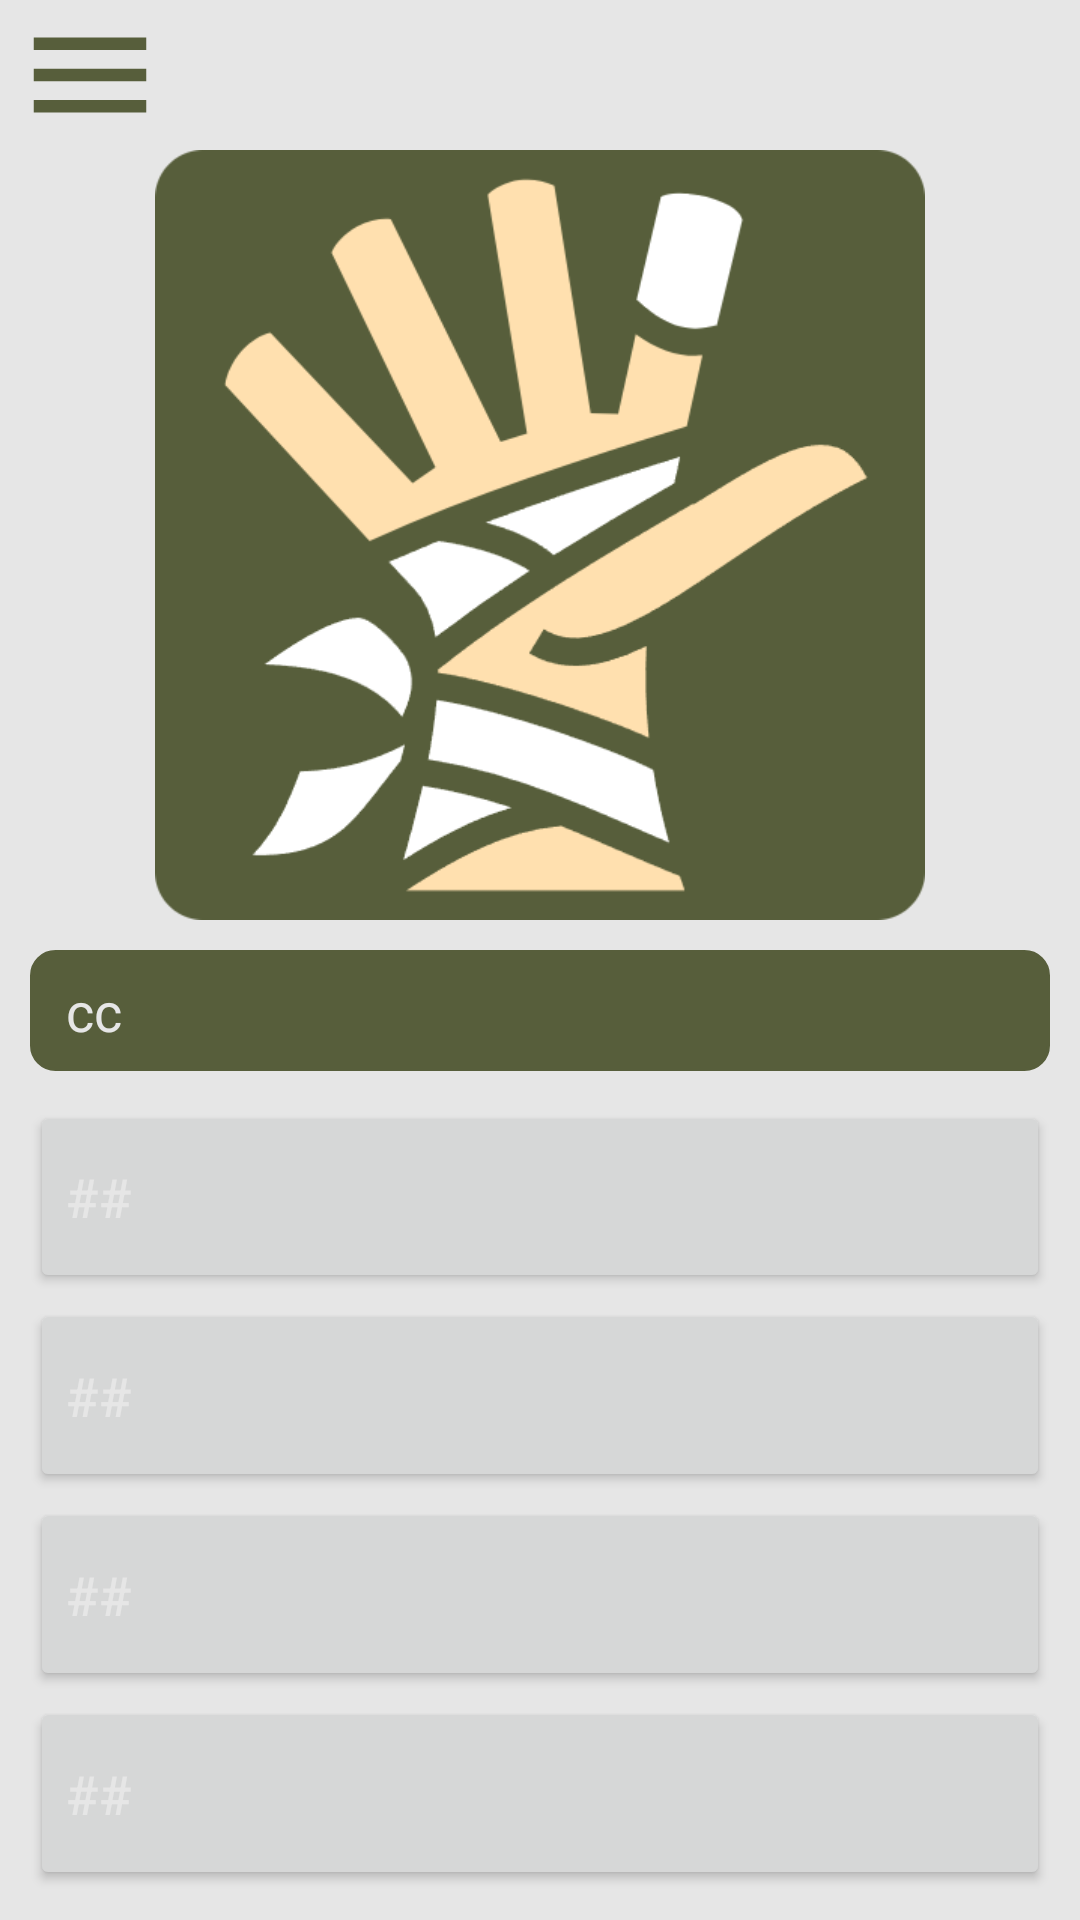

Here is an Android app screen rendered from its layout file. Give the layout XML and the strings, colors and styles it references.
<!-- AndroidManifest.xml: application theme Theme.WW2InYourHands -->
<!-- res/layout/activity_game_scene.xml -->
<?xml version="1.0" encoding="utf-8"?>
<LinearLayout xmlns:android="http://schemas.android.com/apk/res/android"
    xmlns:tools="http://schemas.android.com/tools"
    android:layout_width="match_parent"
    android:layout_height="match_parent"
    android:background="@color/text_color"
    android:orientation="vertical">


    <Button
        android:id="@+id/menuBtn"
        android:layout_width="50dp"
        android:layout_height="50dp"
        android:layout_marginStart="5dp"
        android:background="@drawable/baseline_menu_24"
        tools:ignore="SpeakableTextPresentCheck" />

    <ImageView
        android:id="@+id/image"
        android:layout_width="match_parent"
        android:layout_height="0dp"
        android:layout_weight="4"
        android:importantForAccessibility="no"
        android:src="@drawable/hand_bandage" />


    <TextView
        android:id="@+id/text"
        android:layout_width="match_parent"
        android:layout_height="wrap_content"
        android:layout_marginHorizontal="10dp"
        android:layout_marginTop="10dp"
        android:layout_marginBottom="10dp"
        android:background="@drawable/background"
        android:padding="8dp"
        android:paddingStart="12dp"
        android:text="cc"
        android:textColor="@color/text_color"
        android:textSize="18sp"
        tools:ignore="HardcodedText,RtlSymmetry" />

    <Button
        android:id="@+id/varA"
        android:layout_width="match_parent"
        android:layout_height="0dp"
        android:layout_marginHorizontal="10dp"
        android:layout_marginBottom="2dp"
        android:layout_weight="1"
        android:text="##"
        android:textAlignment="viewStart"

        android:textColor="@color/text_color"
        android:textSize="18sp"
        tools:ignore="DuplicateSpeakableTextCheck,HardcodedText,VisualLintButtonSize" />

    <Button
        android:id="@+id/varB"
        android:layout_width="match_parent"
        android:layout_height="0dp"
        android:layout_marginHorizontal="10dp"
        android:layout_marginBottom="2dp"
        android:layout_weight="1"
        android:text="##"
        android:textAlignment="viewStart"
        android:textColor="@color/text_color"
        android:textSize="18sp"
        tools:ignore="HardcodedText,VisualLintButtonSize" />


    <Button
        android:id="@+id/varC"
        android:layout_width="match_parent"
        android:layout_height="0dp"
        android:layout_marginHorizontal="10dp"
        android:layout_marginBottom="2dp"
        android:layout_weight="1"
        android:text="##"
        android:textAlignment="viewStart"
        android:textColor="@color/text_color"

        android:textSize="18sp"
        tools:ignore="HardcodedText,VisualLintButtonSize" />

    <Button
        android:id="@+id/varD"
        android:layout_width="match_parent"
        android:layout_height="0dp"
        android:layout_marginHorizontal="10dp"
        android:layout_marginBottom="10dp"
        android:layout_weight="1"
        android:text="##"
        android:textAlignment="viewStart"
        android:textColor="@color/text_color"
        android:textSize="18sp"
        tools:ignore="HardcodedText,VisualLintButtonSize" />
</LinearLayout>
<!-- resources referenced by this layout -->
<resources>
  <color name="text_color">#e6e6e6</color>
  <!-- drawable background (drawable) -->
  <?xml version="1.0" encoding="utf-8"?>
  <shape xmlns:android="http://schemas.android.com/apk/res/android">
      <stroke
          android:width="1dp"
          android:color="@color/my_color" />
  
      <solid android:color="@color/my_color" />
  
      <padding
          android:bottom="5dp"
          android:left="5dp"
          android:right="5dp"
          android:top="5dp" />
  
      <corners android:radius="8dp" />
  </shape>
  <!-- drawable baseline_menu_24 (drawable) -->
  <vector xmlns:android="http://schemas.android.com/apk/res/android"
      android:width="144dp"
      android:height="144dp"
      android:tint="#575E3B"
      android:viewportWidth="24"
      android:viewportHeight="24">
      <path
          android:fillColor="@android:color/white"
          android:pathData="M3,18h18v-2L3,16v2zM3,13h18v-2L3,11v2zM3,6v2h18L21,6L3,6z" />
  </vector>
  <!-- drawable hand_bandage: png bitmap (drawable, 28792 bytes) -->
  <style name="Theme.WW2InYourHands" parent="Theme.MaterialComponents.DayNight.NoActionBar">
          
          <item name="colorPrimary">@color/my_color</item>
          <item name="colorPrimaryVariant">@color/my_color</item>
          <item name="colorOnPrimary">@color/white</item>
          
          <item name="colorSecondary">@color/teal_200</item>
          <item name="colorSecondaryVariant">@color/teal_700</item>
          <item name="colorOnSecondary">@color/black</item>
          
          <item name="android:statusBarColor">@color/my_color</item>
          
      </style>
  <color name="my_color">#575e3b</color>
  <color name="white">#FFFFFFFF</color>
  <color name="teal_200">#bfbfbf</color>
  <color name="teal_700">#FF018786</color>
  <color name="black">#FF000000</color>
</resources>
